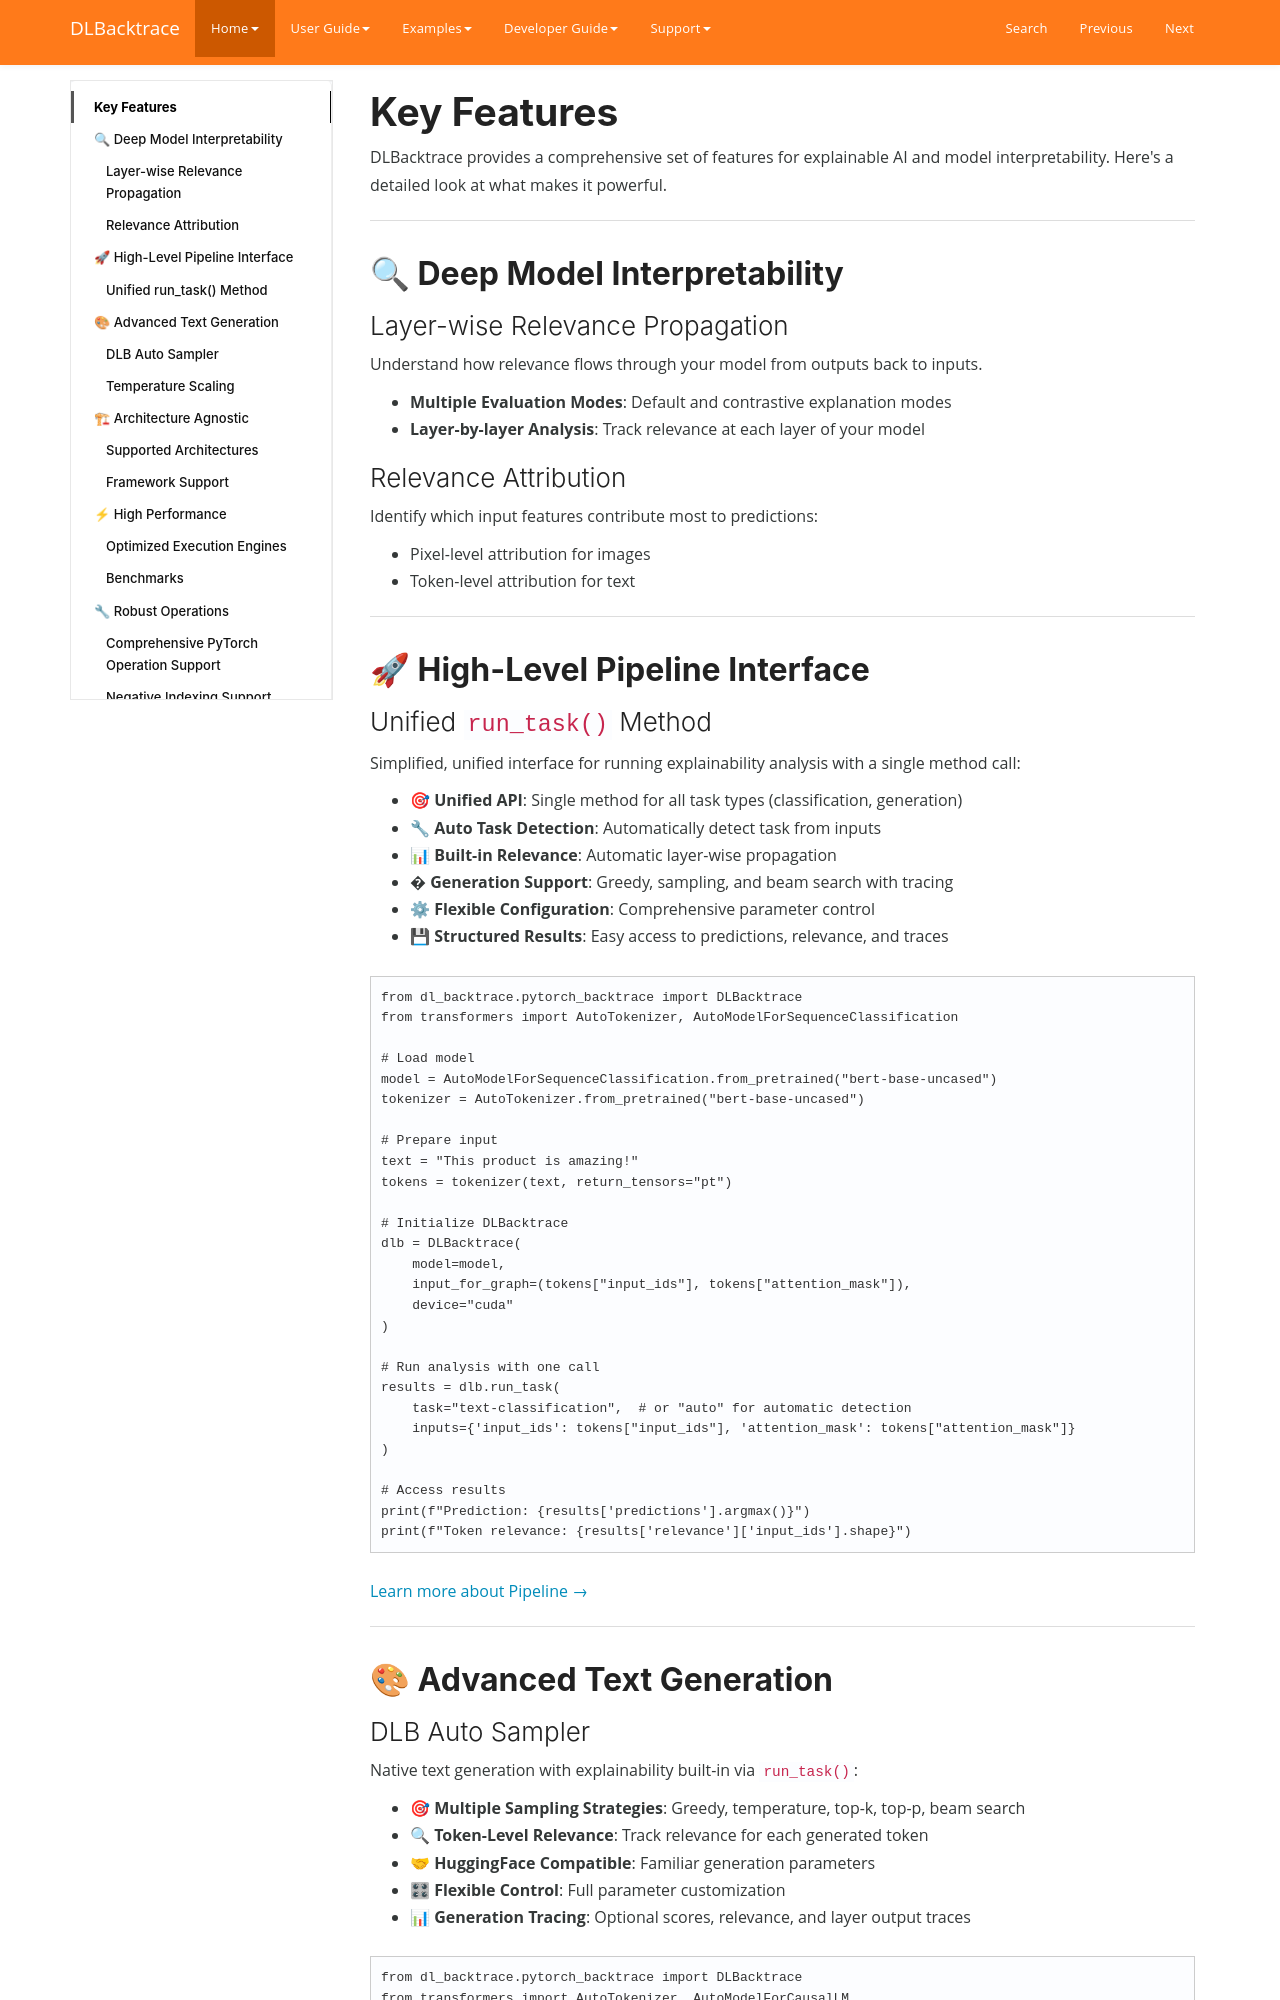

repository: Lexsi-Labs/DLBacktrace · page: home/features/index.html · generator: mkdocs

# Key Features

DLBacktrace provides a comprehensive set of features for explainable AI and model interpretability. Here's a detailed look at what makes it powerful.

---

## 🔍 Deep Model Interpretability

### Layer-wise Relevance Propagation
Understand how relevance flows through your model from outputs back to inputs.

- **Multiple Evaluation Modes**: Default and contrastive explanation modes
- **Layer-by-layer Analysis**: Track relevance at each layer of your model

### Relevance Attribution
Identify which input features contribute most to predictions:

- Pixel-level attribution for images
- Token-level attribution for text

---

## 🚀 High-Level Pipeline Interface

### Unified `run_task()` Method

Simplified, unified interface for running explainability analysis with a single method call:

- **🎯 Unified API**: Single method for all task types (classification, generation)
- **🔧 Auto Task Detection**: Automatically detect task from inputs
- **📊 Built-in Relevance**: Automatic layer-wise propagation
- **�  Generation Support**: Greedy, sampling, and beam search with tracing
- **⚙ Flexible Configuration**: Comprehensive parameter control
- **💾 Structured Results**: Easy access to predictions, relevance, and traces

```python
from dl_backtrace.pytorch_backtrace import DLBacktrace
from transformers import AutoTokenizer, AutoModelForSequenceClassification

# Load model
model = AutoModelForSequenceClassification.from_pretrained("bert-base-uncased")
tokenizer = AutoTokenizer.from_pretrained("bert-base-uncased")

# Prepare input
text = "This product is amazing!"
tokens = tokenizer(text, return_tensors="pt")

# Initialize DLBacktrace
dlb = DLBacktrace(
    model=model,
    input_for_graph=(tokens["input_ids"], tokens["attention_mask"]),
    device="cuda"
)

# Run analysis with one call
results = dlb.run_task(
    task="text-classification",  # or "auto" for automatic detection
    inputs={'input_ids': tokens["input_ids"], 'attention_mask': tokens["attention_mask"]}
)

# Access results
print(f"Prediction: {results['predictions'].argmax()}")
print(f"Token relevance: {results['relevance']['input_ids'].shape}")
```

[Learn more about Pipeline →](../guide/pytorch/pipeline.md)

---

## 🎨 Advanced Text Generation
